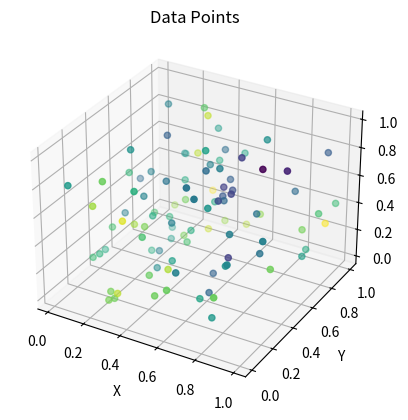
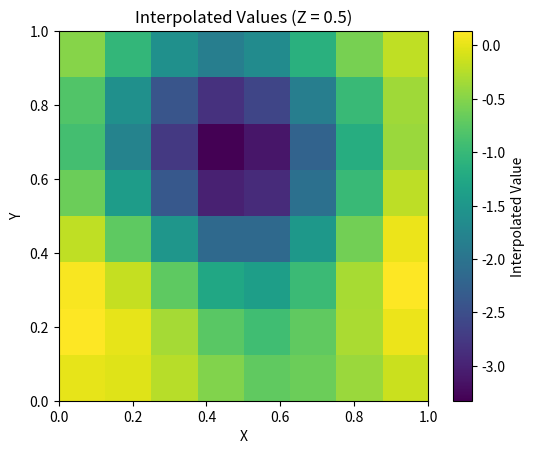

Write Python code to recreate these figures, in order.
import numpy as np
import matplotlib.pyplot as plt
from mpl_toolkits.mplot3d import Axes3D
from scipy.interpolate import Rbf

def generate_data(num_points):
    np.random.seed(0)
    x = np.random.rand(num_points, 5)  # 100 points in 5 dimensions
    y = np.sin(2 * np.pi * x[:, 0]) + np.cos(2 * np.pi * x[:, 1]) + np.sin(2 * np.pi * x[:, 2]) + np.cos(2 * np.pi * x[:, 3]) + np.sin(2 * np.pi * x[:, 4])
    return x, y

def adaptive_refinement(x, y, threshold, max_iterations):
    for _ in range(max_iterations):
        rbf = Rbf(*[x[:, i] for i in range(x.shape[1])], y, function='gaussian')
        interpolated_values = rbf(*[x[:, i] for i in range(x.shape[1])])
        errors = np.abs(interpolated_values - y)
        max_error_index = np.argmax(errors)
        max_error = errors[max_error_index]

        if max_error < threshold:
            break

        new_x = np.vstack([x, x[max_error_index]])
        new_y = np.append(y, y[max_error_index])
        x, y = new_x, new_y

    return x, y

# Generate initial data
x, y = generate_data(100)

# Perform adaptive refinement
refined_x, refined_y = adaptive_refinement(x, y, threshold=0.1, max_iterations=10)

# Define the grid on which to interpolate
grid_shape = (8, 8, 8, 8, 8)
grid_ranges = [(0, 1)] * 5
grid_x = np.linspace(*grid_ranges[0], grid_shape[0])
grid_y = np.linspace(*grid_ranges[1], grid_shape[1])
grid_z = np.linspace(*grid_ranges[2], grid_shape[2])
grid_w = np.linspace(*grid_ranges[3], grid_shape[3])
grid_v = np.linspace(*grid_ranges[4], grid_shape[4])
grid_x, grid_y, grid_z, grid_w, grid_v = np.meshgrid(grid_x, grid_y, grid_z, grid_w, grid_v, indexing='ij')

# Perform RBF interpolation
rbf = Rbf(refined_x[:, 0], refined_x[:, 1], refined_x[:, 2], refined_x[:, 3], refined_x[:, 4], refined_y, function='gaussian')
interpolated_values = rbf(grid_x, grid_y, grid_z, grid_w, grid_v)

# Example of evaluating the interpolated values at a specific point
point = (0.5, 0.5, 0.5, 0.5, 0.5)
interpolated_value_at_point = rbf(*point)

print("Interpolated value at point {}: {}".format(point, interpolated_value_at_point))

# Plotting
fig = plt.figure()
ax = fig.add_subplot(111, projection='3d')
ax.scatter(refined_x[:, 0], refined_x[:, 1], refined_x[:, 2], c=refined_y, cmap='viridis', label='Data Points')
ax.set_xlabel('X')
ax.set_ylabel('Y')
ax.set_zlabel('Z')
ax.set_title('Data Points')
plt.show()

plt.figure()
plt.imshow(interpolated_values[:, :, grid_shape[2] // 2, grid_shape[3] // 2, grid_shape[4] // 2], extent=(grid_ranges[0][0], grid_ranges[0][1], grid_ranges[1][0], grid_ranges[1][1]), origin='lower')
plt.colorbar(label='Interpolated Value')
plt.xlabel('X')
plt.ylabel('Y')
plt.title('Interpolated Values (Z = 0.5)')
plt.show()